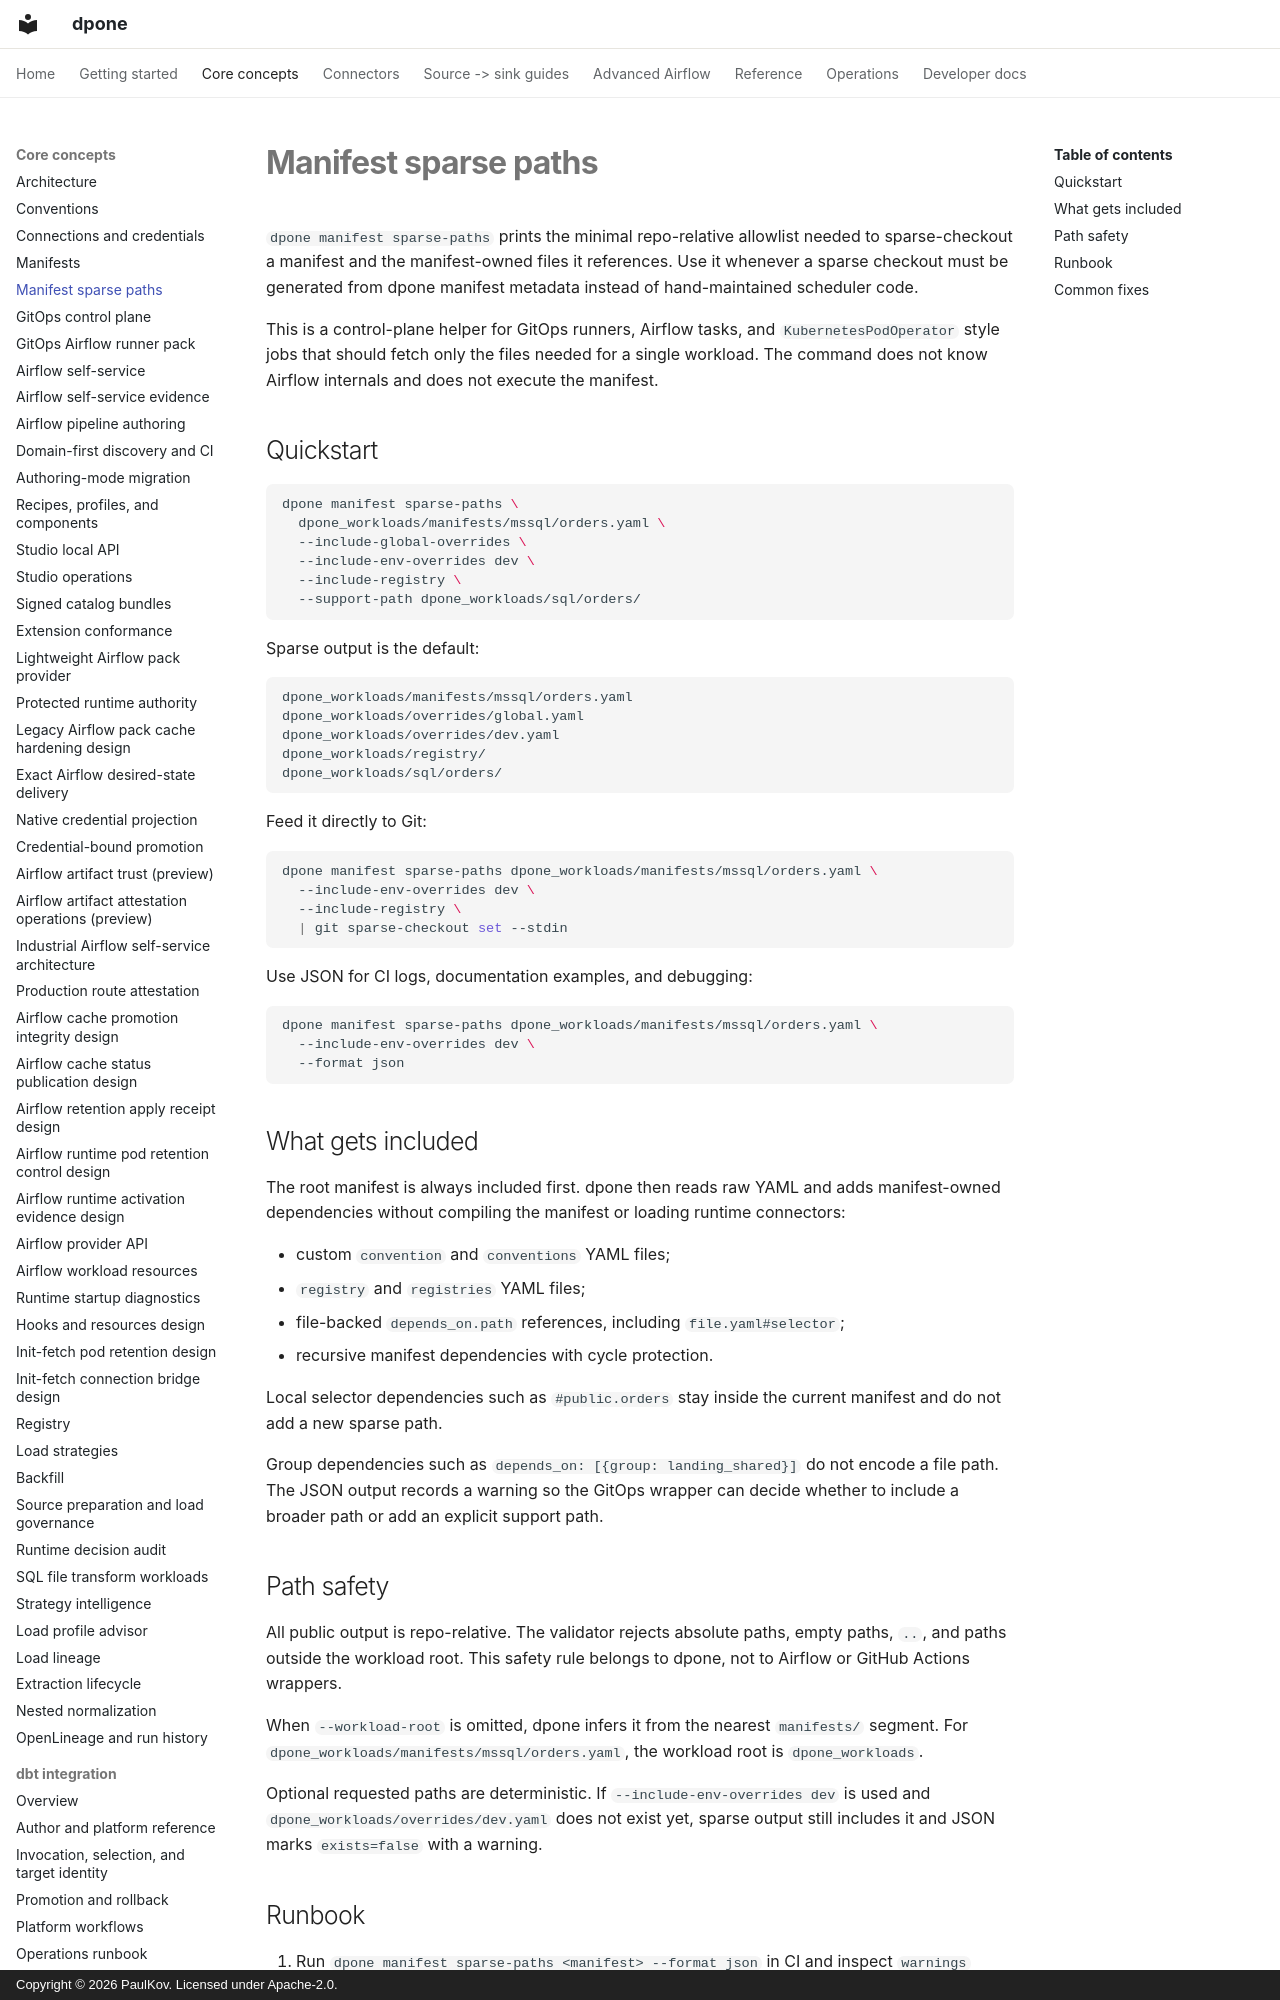

repository: PaulKov/dpone · page: manifest-sparse-paths/index.html · generator: mkdocs · copyright: Copyright © 2026 PaulKov. Licensed under Apache-2.0.

# Manifest sparse paths

`dpone manifest sparse-paths` prints the minimal repo-relative allowlist needed
to sparse-checkout a manifest and the manifest-owned files it references.
Use it whenever a sparse checkout must be generated from dpone manifest
metadata instead of hand-maintained scheduler code.

This is a control-plane helper for GitOps runners, Airflow tasks, and
`KubernetesPodOperator` style jobs that should fetch only the files needed for a
single workload. The command does not know Airflow internals and does not execute
the manifest.

## Quickstart

```bash
dpone manifest sparse-paths \
  dpone_workloads/manifests/mssql/orders.yaml \
  --include-global-overrides \
  --include-env-overrides dev \
  --include-registry \
  --support-path dpone_workloads/sql/orders/
```

Sparse output is the default:

```text
dpone_workloads/manifests/mssql/orders.yaml
dpone_workloads/overrides/global.yaml
dpone_workloads/overrides/dev.yaml
dpone_workloads/registry/
dpone_workloads/sql/orders/
```

Feed it directly to Git:

```bash
dpone manifest sparse-paths dpone_workloads/manifests/mssql/orders.yaml \
  --include-env-overrides dev \
  --include-registry \
  | git sparse-checkout set --stdin
```

Use JSON for CI logs, documentation examples, and debugging:

```bash
dpone manifest sparse-paths dpone_workloads/manifests/mssql/orders.yaml \
  --include-env-overrides dev \
  --format json
```
